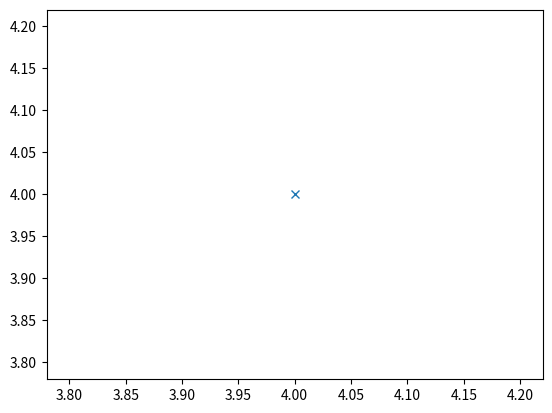

Write Python code to recreate this figure.
z = 3 + 2j

z = complex(3, 2)

import cmath, math, numpy

z = 4 + 4j

z_abs = abs(z) 
z_ph = cmath.phase(z)
print('Betrag =', z_abs)
print('Phase in rad =', z_ph)
print('Phase in Grad =', numpy.degrees(z_ph))

%matplotlib inline

import matplotlib.pyplot as plt

plt.plot(z.real, z.imag, 'x')